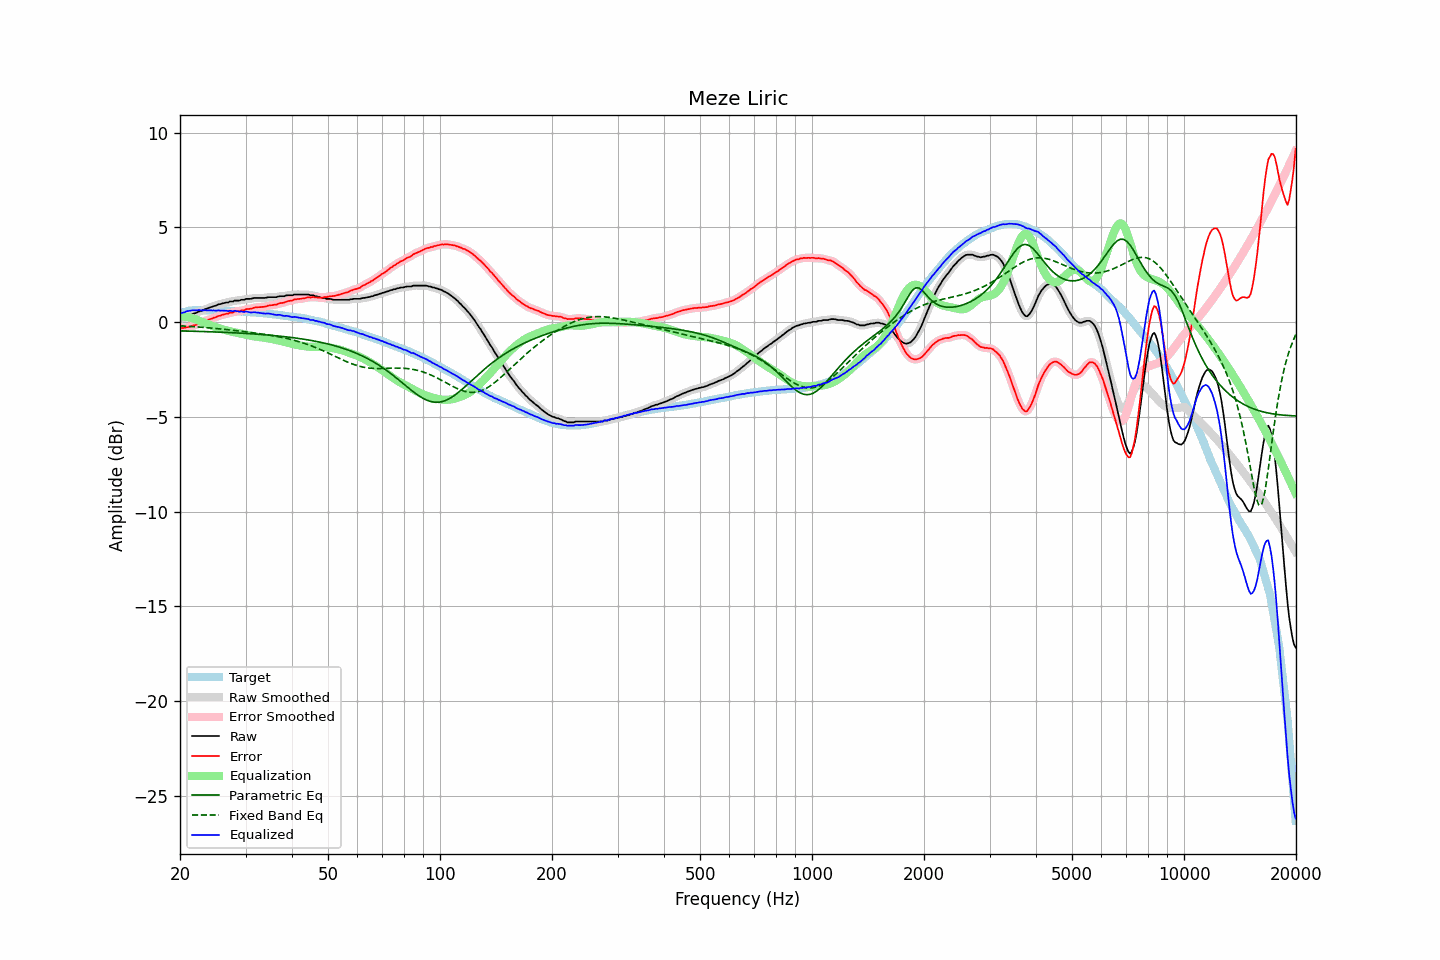

The data file committed next to this chart (first rows):
frequency, raw, error, smoothed, error_smoothed, equalization, parametric_eq, fixed_band_eq, equalized_raw, equalized_smoothed, target
20.00, 0.18, -0.28, 0.17, -0.29, 0.30, -0.46, -0.20, 0.48, 0.47, 0.46
20.20, 0.18, -0.31, 0.19, -0.30, 0.30, -0.47, -0.20, 0.48, 0.49, 0.49
20.40, 0.21, -0.31, 0.21, -0.30, 0.29, -0.47, -0.20, 0.50, 0.51, 0.52
20.61, 0.24, -0.30, 0.24, -0.30, 0.29, -0.47, -0.21, 0.52, 0.53, 0.54
20.81, 0.30, -0.27, 0.29, -0.28, 0.27, -0.47, -0.21, 0.57, 0.56, 0.57
21.02, 0.33, -0.27, 0.32, -0.26, 0.26, -0.47, -0.22, 0.59, 0.58, 0.59
21.23, 0.36, -0.25, 0.36, -0.24, 0.24, -0.48, -0.23, 0.60, 0.60, 0.60
21.44, 0.39, -0.23, 0.39, -0.22, 0.22, -0.48, -0.23, 0.61, 0.62, 0.61
21.66, 0.44, -0.19, 0.43, -0.19, 0.20, -0.48, -0.24, 0.63, 0.62, 0.62
21.87, 0.46, -0.17, 0.46, -0.17, 0.17, -0.48, -0.24, 0.63, 0.63, 0.62
22.09, 0.49, -0.14, 0.50, -0.13, 0.14, -0.49, -0.25, 0.63, 0.63, 0.63
22.31, 0.53, -0.10, 0.52, -0.11, 0.11, -0.49, -0.26, 0.63, 0.63, 0.63
22.54, 0.57, -0.06, 0.56, -0.08, 0.07, -0.49, -0.26, 0.64, 0.63, 0.63
22.76, 0.58, -0.05, 0.59, -0.04, 0.04, -0.49, -0.27, 0.61, 0.62, 0.63
22.99, 0.62, -0.00, 0.62, -0.00, 0.00, -0.50, -0.27, 0.62, 0.62, 0.62
23.22, 0.66, 0.04, 0.65, 0.03, -0.03, -0.50, -0.28, 0.62, 0.62, 0.62
23.45, 0.70, 0.08, 0.69, 0.08, -0.07, -0.50, -0.29, 0.63, 0.62, 0.62
23.69, 0.72, 0.10, 0.72, 0.11, -0.10, -0.50, -0.30, 0.62, 0.62, 0.62
23.92, 0.76, 0.14, 0.75, 0.13, -0.13, -0.51, -0.30, 0.62, 0.62, 0.62
24.16, 0.79, 0.16, 0.78, 0.16, -0.16, -0.51, -0.31, 0.62, 0.62, 0.63
24.40, 0.81, 0.18, 0.81, 0.19, -0.20, -0.51, -0.32, 0.61, 0.62, 0.62
24.65, 0.85, 0.23, 0.84, 0.22, -0.23, -0.52, -0.33, 0.62, 0.61, 0.61
24.89, 0.86, 0.24, 0.87, 0.26, -0.26, -0.52, -0.33, 0.60, 0.61, 0.61
25.14, 0.90, 0.29, 0.90, 0.29, -0.29, -0.52, -0.34, 0.61, 0.61, 0.61
25.39, 0.94, 0.33, 0.93, 0.32, -0.32, -0.53, -0.35, 0.62, 0.61, 0.61
25.65, 0.95, 0.34, 0.95, 0.35, -0.34, -0.53, -0.36, 0.60, 0.61, 0.61
25.91, 0.98, 0.38, 0.98, 0.37, -0.37, -0.53, -0.37, 0.61, 0.61, 0.60
26.16, 1.00, 0.40, 1.00, 0.40, -0.39, -0.54, -0.38, 0.60, 0.60, 0.60
26.43, 1.02, 0.42, 1.01, 0.42, -0.42, -0.54, -0.39, 0.60, 0.60, 0.60
26.69, 1.04, 0.44, 1.03, 0.44, -0.44, -0.54, -0.39, 0.60, 0.59, 0.60
26.96, 1.04, 0.44, 1.05, 0.46, -0.46, -0.55, -0.40, 0.57, 0.59, 0.59
27.23, 1.09, 0.49, 1.07, 0.48, -0.48, -0.55, -0.41, 0.60, 0.58, 0.59
27.50, 1.09, 0.50, 1.09, 0.50, -0.50, -0.56, -0.42, 0.58, 0.58, 0.59
27.77, 1.09, 0.51, 1.11, 0.53, -0.52, -0.56, -0.43, 0.57, 0.59, 0.58
28.05, 1.14, 0.56, 1.12, 0.54, -0.54, -0.57, -0.44, 0.60, 0.58, 0.58
28.33, 1.14, 0.57, 1.13, 0.56, -0.56, -0.57, -0.45, 0.58, 0.57, 0.57
28.62, 1.14, 0.57, 1.14, 0.58, -0.57, -0.57, -0.46, 0.56, 0.57, 0.57
28.90, 1.14, 0.57, 1.15, 0.59, -0.59, -0.58, -0.47, 0.54, 0.56, 0.56
29.19, 1.18, 0.62, 1.16, 0.60, -0.61, -0.58, -0.48, 0.57, 0.55, 0.55
29.48, 1.18, 0.62, 1.18, 0.62, -0.63, -0.59, -0.49, 0.55, 0.55, 0.56
29.78, 1.18, 0.63, 1.20, 0.65, -0.64, -0.59, -0.50, 0.53, 0.55, 0.55
30.08, 1.23, 0.68, 1.21, 0.66, -0.66, -0.60, -0.51, 0.56, 0.55, 0.55
30.38, 1.23, 0.69, 1.22, 0.69, -0.68, -0.60, -0.53, 0.55, 0.54, 0.53
30.68, 1.23, 0.69, 1.23, 0.70, -0.70, -0.61, -0.54, 0.53, 0.53, 0.53
30.99, 1.23, 0.71, 1.23, 0.71, -0.72, -0.61, -0.55, 0.51, 0.52, 0.52
31.30, 1.25, 0.73, 1.25, 0.73, -0.74, -0.62, -0.56, 0.51, 0.51, 0.52
31.61, 1.28, 0.76, 1.27, 0.75, -0.75, -0.63, -0.57, 0.53, 0.52, 0.52
31.93, 1.28, 0.77, 1.28, 0.77, -0.76, -0.63, -0.58, 0.51, 0.51, 0.50
32.24, 1.28, 0.79, 1.28, 0.78, -0.77, -0.64, -0.59, 0.50, 0.51, 0.49
32.57, 1.28, 0.79, 1.28, 0.79, -0.78, -0.64, -0.60, 0.49, 0.49, 0.49
32.89, 1.28, 0.79, 1.28, 0.79, -0.80, -0.65, -0.62, 0.48, 0.48, 0.49
33.22, 1.28, 0.80, 1.28, 0.80, -0.81, -0.66, -0.63, 0.47, 0.47, 0.47
33.55, 1.28, 0.81, 1.28, 0.81, -0.82, -0.66, -0.64, 0.46, 0.46, 0.47
33.89, 1.28, 0.82, 1.28, 0.82, -0.83, -0.67, -0.65, 0.45, 0.45, 0.46
34.23, 1.30, 0.84, 1.30, 0.85, -0.84, -0.68, -0.67, 0.45, 0.45, 0.46
34.57, 1.32, 0.87, 1.31, 0.87, -0.86, -0.68, -0.68, 0.46, 0.45, 0.44
34.92, 1.32, 0.89, 1.32, 0.88, -0.87, -0.69, -0.69, 0.44, 0.44, 0.43
35.27, 1.32, 0.89, 1.32, 0.90, -0.89, -0.70, -0.71, 0.43, 0.43, 0.43
35.62, 1.32, 0.90, 1.31, 0.90, -0.91, -0.71, -0.72, 0.41, 0.41, 0.41
35.97, 1.32, 0.92, 1.32, 0.91, -0.93, -0.72, -0.74, 0.39, 0.39, 0.40
... 635 more rows
